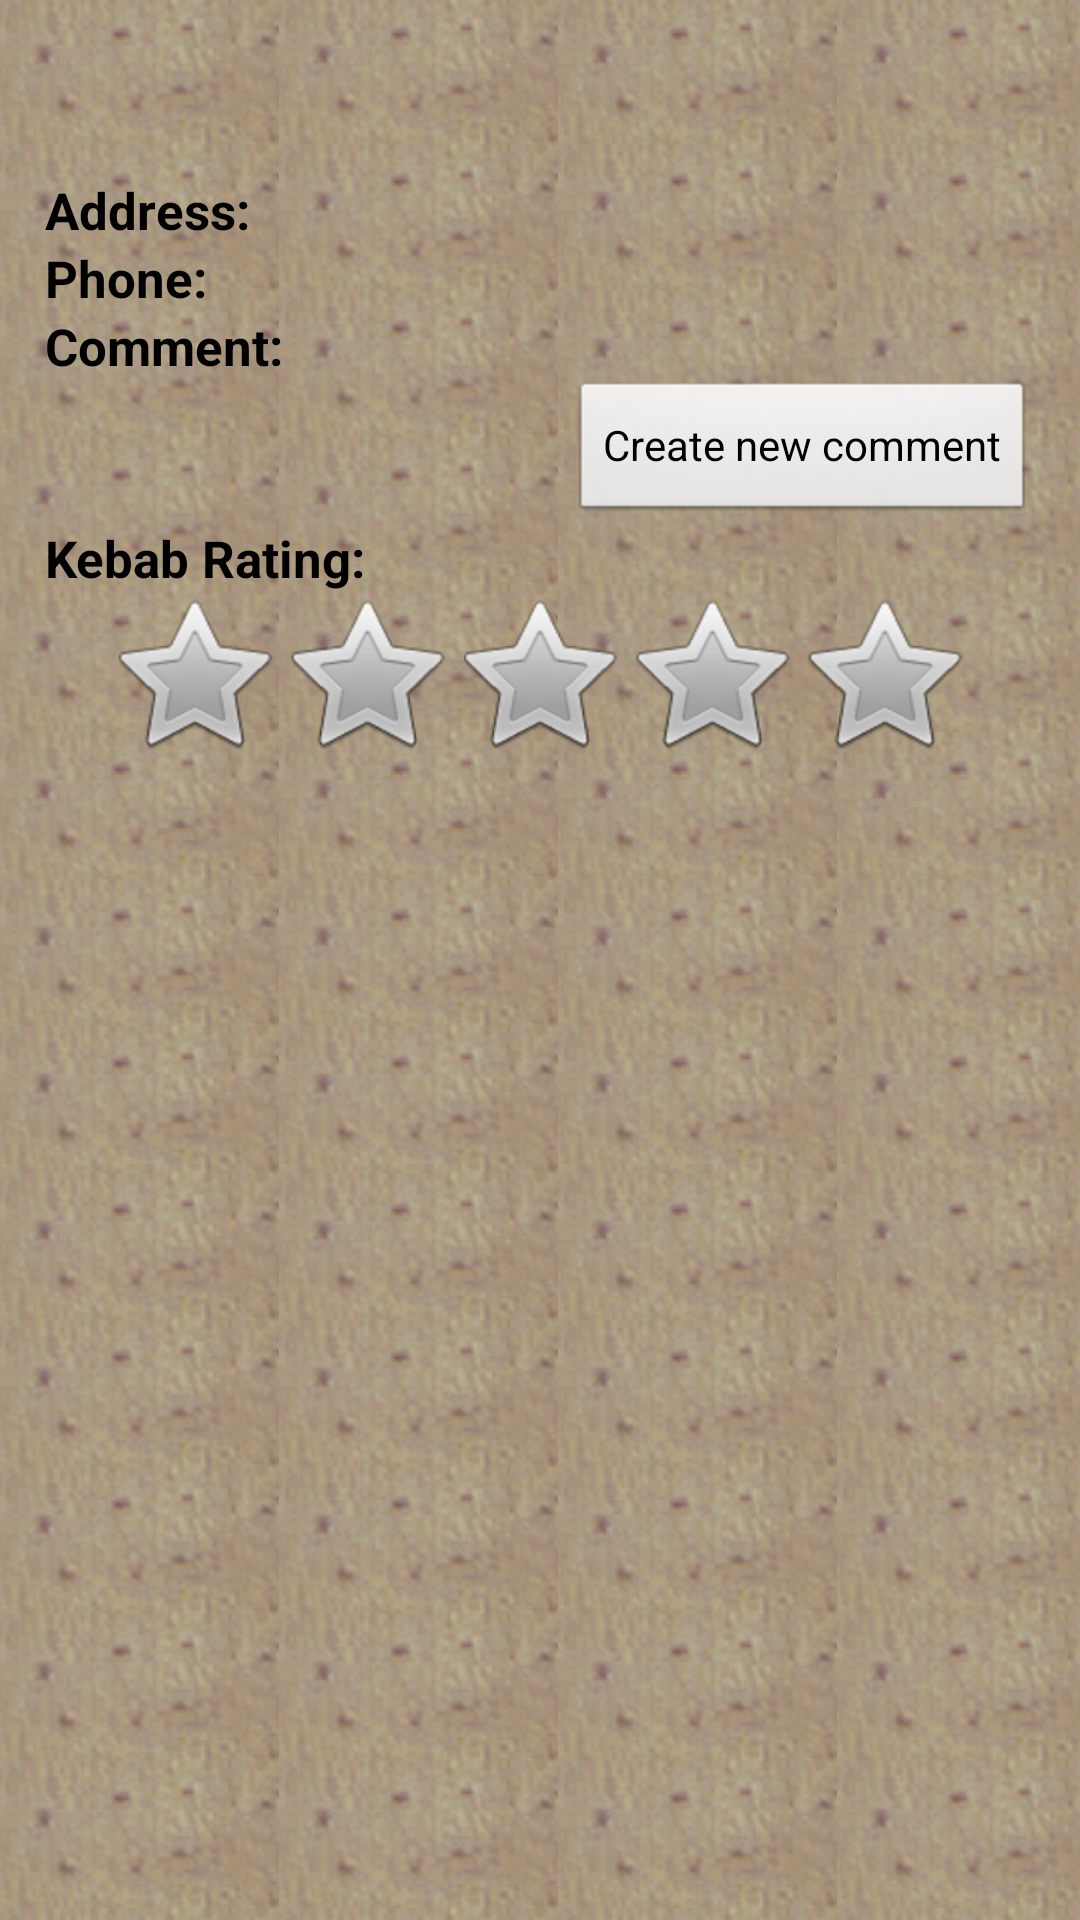

Produce the Android XML layout that renders to this screen, including the resource entries it uses.
<!-- AndroidManifest.xml: application theme MyTheme -->
<!-- res/layout/single_place.xml -->
<?xml version="1.0" encoding="utf-8"?>
<RelativeLayout xmlns:android="http://schemas.android.com/apk/res/android"
    android:layout_width="match_parent"
    android:layout_height="match_parent"
    android:background="@drawable/app_background"
    android:padding="15sp"
    >

    

    <TextView
        android:id="@+id/name"
        android:layout_width="wrap_content"
        android:layout_height="wrap_content"
        android:layout_alignParentTop="true"
        android:layout_centerHorizontal="true"
        android:paddingBottom="@dimen/padding_text"
        android:textColor="@android:color/black"
        android:textSize="@dimen/BigText" />

    

    <TextView
        android:id="@+id/addressLabel"
        android:layout_width="wrap_content"
        android:layout_height="wrap_content"
        android:layout_alignParentLeft="true"
        android:layout_below="@+id/name"
        android:text="@string/Single_Place_Adress"
        android:textSize="@dimen/HeaderText"
        android:textColor="@android:color/black"
        android:textStyle="bold" />

    <TextView
        android:id="@+id/addressValue"
        android:layout_width="wrap_content"
        android:layout_height="wrap_content"
        android:layout_below="@+id/name"
        android:layout_toRightOf="@+id/addressLabel"
        android:paddingLeft="@dimen/padding_text"
        android:textColor="@android:color/holo_red_dark"
        android:textSize="@dimen/HeaderText" />

    

    <TextView
        android:id="@+id/phoneLabel"
        android:layout_width="wrap_content"
        android:layout_height="wrap_content"
        android:layout_alignParentLeft="true"
        android:layout_below="@+id/addressValue"
        android:text="@string/Single_Place_Phone"
        android:textColor="@android:color/black"
        android:textSize="@dimen/HeaderText"
        android:textStyle="bold" />

    <TextView
        android:id="@+id/phoneValue"
        android:layout_width="wrap_content"
        android:layout_height="wrap_content"
        android:layout_below="@+id/addressValue"
        android:layout_toRightOf="@+id/phoneLabel"
        android:paddingLeft="@dimen/padding_text"
        android:textColor="@android:color/holo_red_dark"
        android:textSize="@dimen/HeaderText" />

    

    <TextView
        android:id="@+id/commentLabel"
        android:layout_width="wrap_content"
        android:layout_height="wrap_content"
        android:layout_alignParentLeft="true"
        android:layout_below="@+id/phoneValue"
        android:text="@string/Single_Place_Comment"
        android:textSize="@dimen/HeaderText"
        android:textColor="@android:color/black"
        android:textStyle="bold" />

    <TextView
        android:id="@+id/CommentValue"
        android:layout_width="wrap_content"
        android:layout_height="wrap_content"
        android:layout_below="@+id/phoneValue"
        android:layout_toRightOf="@+id/commentLabel"
        android:paddingLeft="@dimen/padding_text"
        android:textColor="@android:color/holo_red_dark"
        android:textSize="@dimen/HeaderText"
        android:textStyle="bold" />

    <Button
        android:id="@+id/buttonNewComment"
        android:layout_width="wrap_content"
        android:layout_height="wrap_content"
        android:layout_alignParentRight="true"
        android:layout_below="@+id/CommentValue"
        android:onClick="newComment"
        android:textColor="@android:color/black"
        android:text="@string/Single_Place_NewComment" />

    

    <TextView
        android:id="@+id/ratingLabel"
        android:layout_width="wrap_content"
        android:layout_height="wrap_content"
        android:layout_alignParentLeft="true"
        android:layout_below="@+id/buttonNewComment"
        android:text="@string/Single_Place_Rating"
        android:textColor="@android:color/black"
        android:textSize="@dimen/HeaderText"
        android:textStyle="bold" />

    <TextView
        android:id="@+id/txtRatingValue"
        android:layout_width="wrap_content"
        android:layout_height="wrap_content"
        android:layout_below="@+id/buttonNewComment"
        android:layout_toRightOf="@+id/ratingLabel"
        android:paddingLeft="@dimen/padding_text"
        android:textColor="@android:color/holo_red_dark"
        android:textSize="@dimen/HeaderText" />

    <RatingBar
        android:id="@+id/ratingBar"
        android:layout_width="wrap_content"
        android:layout_height="wrap_content"
        android:layout_below="@+id/ratingLabel"
        android:layout_centerHorizontal="true"
        android:numStars="5"
        android:stepSize="1.0" />

</RelativeLayout>
<!-- resources referenced by this layout -->
<resources>
  <dimen name="BigText">25sp</dimen>
  <dimen name="HeaderText">17sp</dimen>
  <dimen name="padding_text">10sp</dimen>
  <!-- drawable app_background (drawable) -->
  <?xml version="1.0" encoding="utf-8"?>
  <bitmap xmlns:android="http://schemas.android.com/apk/res/android"
          android:src="@drawable/background_tile"
          android:tileMode="repeat" />
  <string name="Single_Place_Adress">Address:  </string>
  <string name="Single_Place_Comment">Comment:  </string>
  <string name="Single_Place_NewComment">Create new comment</string>
  <string name="Single_Place_Phone">Phone:  </string>
  <string name="Single_Place_Rating">Kebab Rating:  </string>
  <style name="MyTheme" parent="AppTheme">
          	
  		
        
      </style>
  <!-- drawable background_tile: png bitmap (drawable, 10269 bytes) -->
  <style name="AppTheme" parent="android:Theme.Light" />
</resources>
